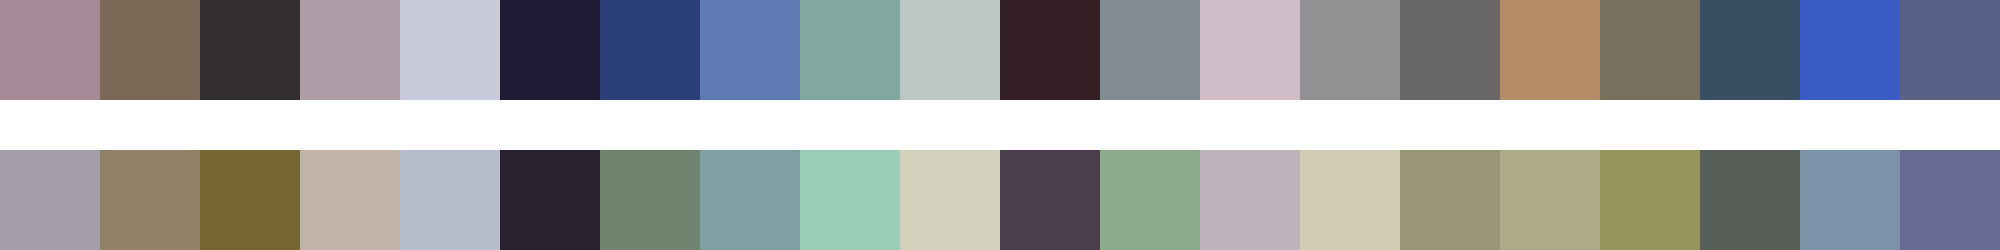

The data file committed next to this chart (first rows):
#a78897	#7a6755	#322d2f	#b19da8	#c7cbd9	#211a34	#2c4078	#5f7bb3	#80a7a0	#bcc8c5	#331f24	#828b90	#cfbdc7	#929092	#696767	#b38b66	#78715f	#394d63	#3b5bc7	#596187
#a59da9	#928169	#756532	#c1b3a6	#b5bccc	#2a2230	#6f836e	#7fa0a3	#99cdb8	#d3d2bd	#4b3d4e	#8cab8c	#beb3ba	#d2ccb4	#989677	#adab88	#96935b	#575e57	#7b93a9	#666b92
